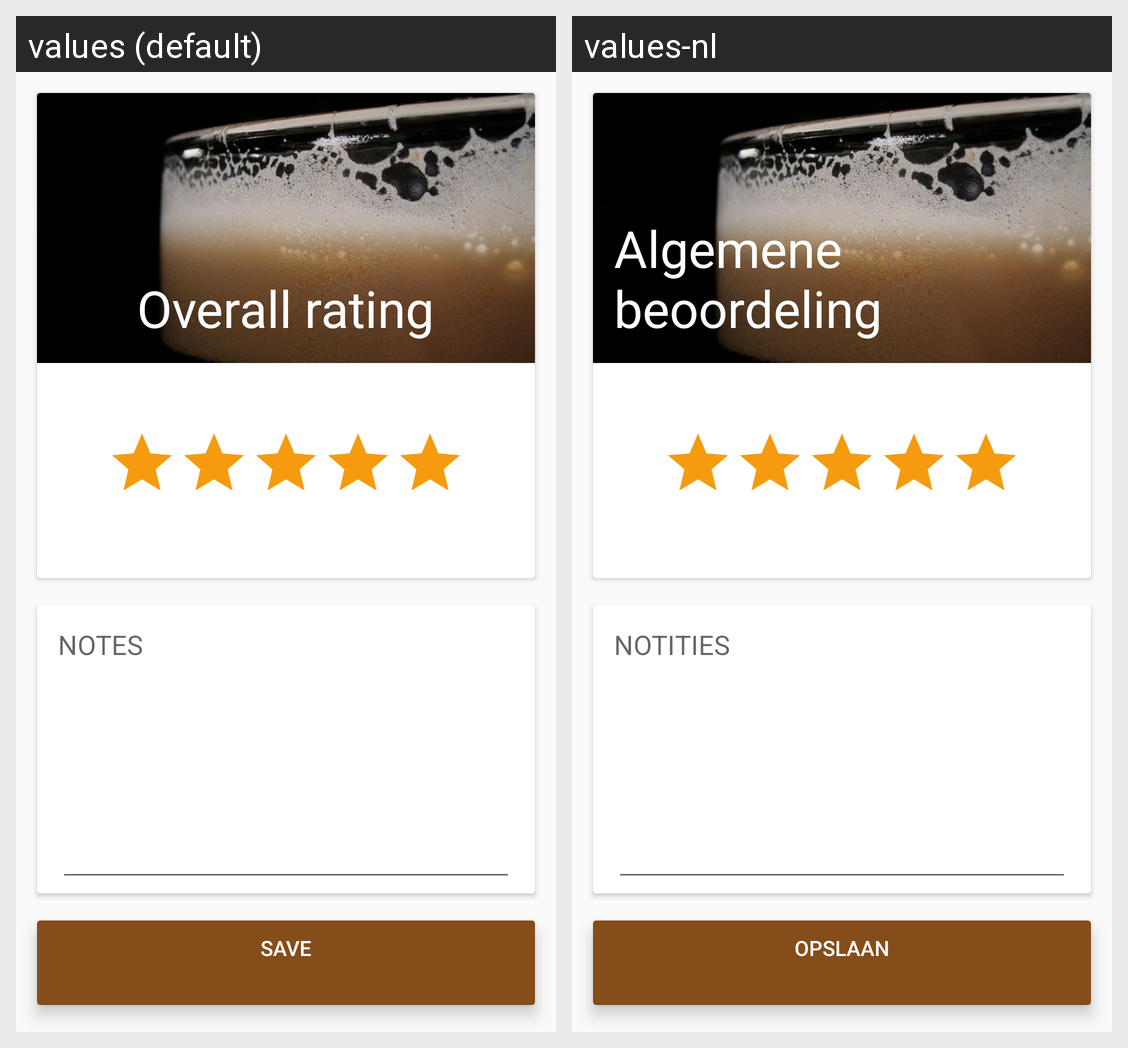

This grid shows one Android layout under two languages. Give, for every string resource on the screen, its name, the default text and each shown locale's text.
Android screen res/layout/fragment_new_beer_rating.xml rendered under 2 locales, left to right: values (default), values-nl. Device: Nexus 5 (rendered at 1080×1920; each locale shown at half size, 540×960, under a caption strip naming it); theme AppTheme.
Strings drawn on this screen, with the default value and each locale's value (text and hints the layout hard-codes, and strings that could not be matched under every locale, appear in the picture but are not listed):

beer_overall_rating
  values: Overall rating
  values-nl: Algemene beoordeling

title_notes
  values: Notes
  values-nl: Notities

action_save
  values: Save
  values-nl: Opslaan
